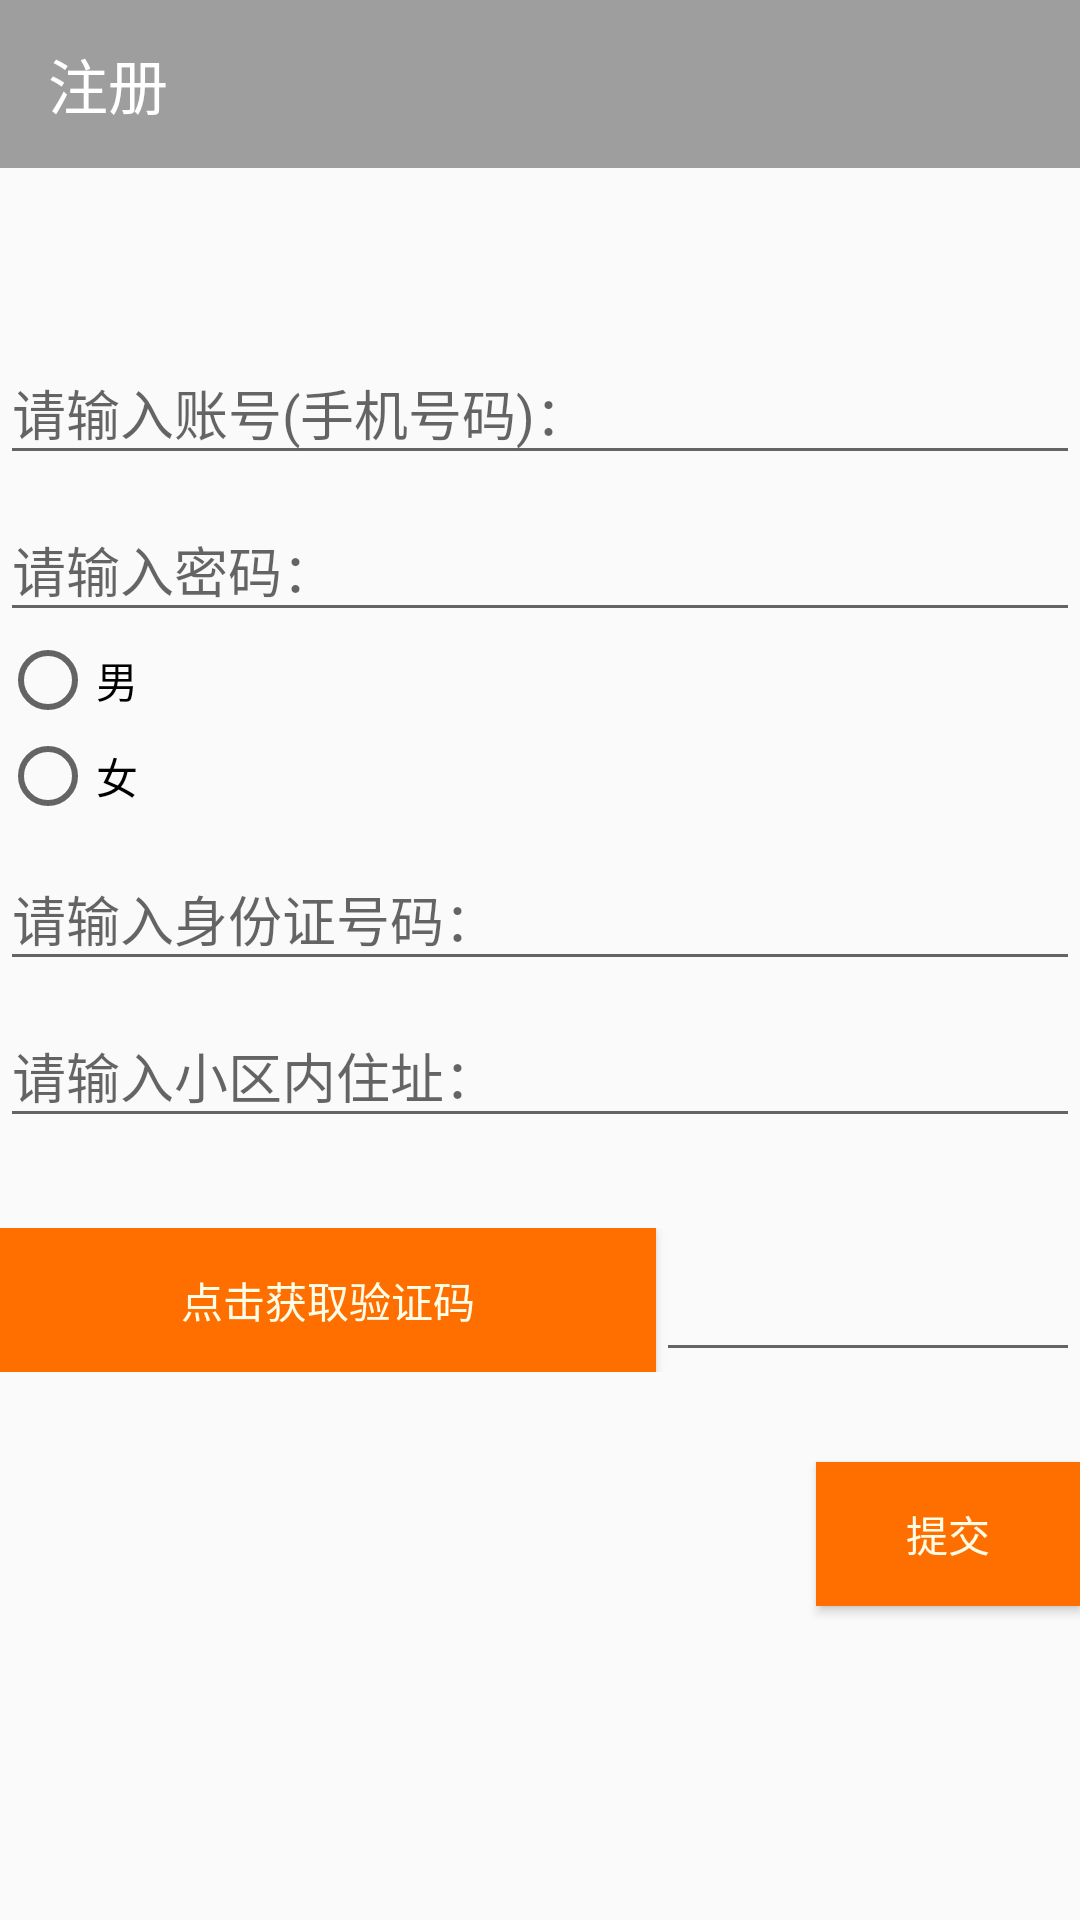

Produce the Android XML layout that renders to this screen, including the resource entries it uses.
<!-- AndroidManifest.xml: application theme AppTheme -->
<!-- res/layout/activity_register.xml -->
<?xml version="1.0" encoding="utf-8"?>
<LinearLayout
    xmlns:android="http://schemas.android.com/apk/res/android"
    xmlns:app="http://schemas.android.com/apk/res-auto"
    xmlns:tools="http://schemas.android.com/tools"
    tools:context="com.example.lc.ehomes.activity.LoginActivity"
    android:id="@+id/activity_main"
    android:layout_width="match_parent"
    android:layout_height="match_parent"
    android:orientation="vertical">

    <android.support.v7.widget.Toolbar
        android:id="@+id/toolbar_register"
        android:layout_width="match_parent"
        android:layout_height="?actionBarSize"
        app:title="注册"
        style="@style/MyToolbar" />

    <TextView
        android:layout_width="match_parent"
        android:layout_height="50sp" />

    <android.support.design.widget.TextInputLayout
        android:layout_width="match_parent"
        android:layout_height="wrap_content">
        <EditText
            android:layout_width="match_parent"
            android:layout_height="wrap_content"
            android:id="@+id/count_edit"
            android:hint="请输入账号(手机号码)：" />
    </android.support.design.widget.TextInputLayout>

    <android.support.design.widget.TextInputLayout
        android:layout_width="match_parent"
        android:layout_height="wrap_content">
        <EditText
            android:layout_width="match_parent"
            android:layout_height="wrap_content"
            android:id="@+id/password_edit"
            android:hint="请输入密码："/>
    </android.support.design.widget.TextInputLayout>
    <RadioGroup
        android:layout_width="wrap_content"
        android:layout_height="wrap_content"
        android:id="@+id/gender_rg">
        <RadioButton
            android:layout_width="wrap_content"
            android:layout_height="wrap_content"
            android:id="@+id/male"
            android:text="男"/>

        <RadioButton
            android:layout_width="wrap_content"
            android:layout_height="wrap_content"
            android:id="@+id/female"
            android:text="女"/>
    </RadioGroup>

    <android.support.design.widget.TextInputLayout
        android:layout_width="match_parent"
        android:layout_height="wrap_content">
        <EditText
            android:layout_width="match_parent"
            android:layout_height="wrap_content"
            android:id="@+id/idNum_edit"
            android:hint="请输入身份证号码："/>
    </android.support.design.widget.TextInputLayout>

    <android.support.design.widget.TextInputLayout
        android:layout_width="match_parent"
        android:layout_height="wrap_content">
        <EditText
            android:layout_width="match_parent"
            android:layout_height="wrap_content"
            android:id="@+id/address_edit"
            android:hint="请输入小区内住址："/>
    </android.support.design.widget.TextInputLayout>

    <TextView
        android:layout_width="match_parent"
        android:layout_height="30sp" />

    <LinearLayout
        android:layout_width="match_parent"
        android:layout_height="wrap_content"
        android:orientation="horizontal">

        <Button
            android:id="@+id/getIdentifyingCodeBtn"
            android:layout_width="wrap_content"
            android:layout_height="wrap_content"
            android:text="点击获取验证码"
            android:layout_weight="1"
            android:background="@color/colorButtonBackground"
            android:textColor="@color/colorButtonText"/>
        <EditText
            android:id="@+id/identifyingCode"
            android:layout_width="wrap_content"
            android:layout_height="match_parent"
            android:layout_weight="1"/>


    </LinearLayout>
    <TextView
        android:layout_width="match_parent"
        android:layout_height="30sp" />
    <Button
        android:layout_width="wrap_content"
        android:layout_height="wrap_content"
        android:id="@+id/commit_button"
        android:text="提交"
        android:layout_gravity="right"
        android:background="@color/colorButtonBackground"
        android:textColor="@color/colorButtonText"/>

</LinearLayout>
<!-- resources referenced by this layout -->
<resources>
  <color name="colorButtonBackground">#ff6f00</color>
  <color name="colorButtonText">#fffde7</color>
  <style name="MyToolbar">
          <item name="theme">@style/ThemeOverlay.AppCompat.Dark</item>
          <item name="android:background">?colorPrimary</item>
      </style>
  <style name="AppTheme" parent="Theme.AppCompat.Light.NoActionBar">
          
          <item name="colorPrimary">@color/colorPrimary</item>
          <item name="colorPrimaryDark">@color/colorPrimaryDark</item>
          <item name="colorAccent">@color/colorAccent</item>
      </style>
  <color name="colorPrimary">#9e9e9e</color>
  <color name="colorPrimaryDark">#212121</color>
  <color name="colorAccent">#fbc02d</color>
</resources>
